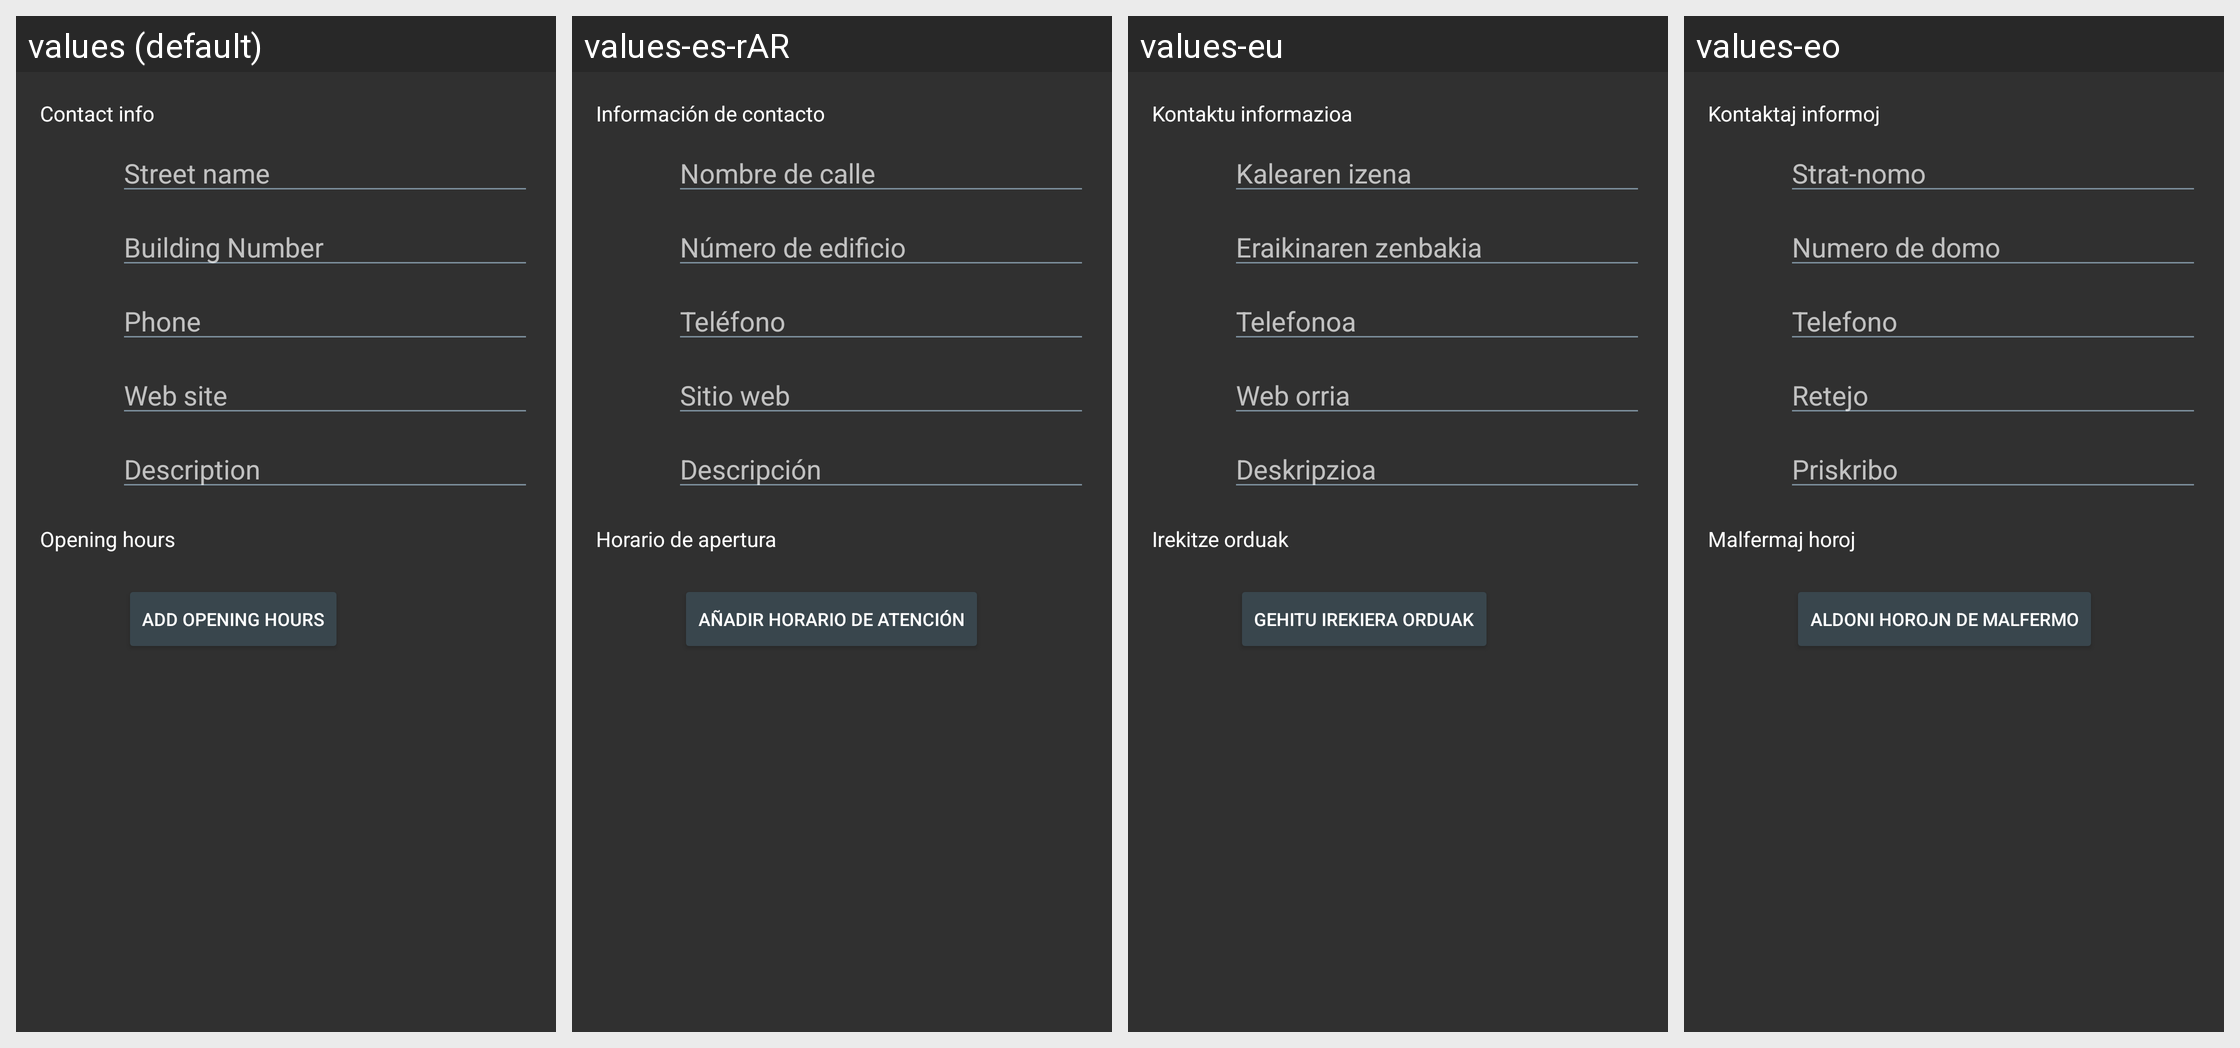

Locale-by-locale string values for the Android screen shown in this grid:
Android screen res/layout/fragment_edit_poi_normal.xml rendered under 4 locales, left to right: values (default), values-es-rAR, values-eu, values-eo. Device: Nexus 5 (rendered at 1080×1920; each locale shown at half size, 540×960, under a caption strip naming it); theme OsmandDarkTheme.
Other locales in the repository, not shown: values-af, values-ar, values-az, values-be, values-be-rBY, values-bg, values-bn, values-bs, values-ca, values-cs, values-cy, values-da, values-de, values-el, values-en-rGB, values-es, values-es-rUS, values-et, values-fa, values-fi, values-fr, values-gl, values-he, values-hr, values-hu, values-hy, values-id, values-is, values-it, values-ja, values-ka, values-kn, values-ko, values-ku, values-lt, values-lv, values-ml, values-mr, values-nb, values-nl, values-nn, values-pl, values-pt, values-pt-rBR, values-ro, values-ru, values-sc, values-sk, values-sl, values-sq, values-sr, values-sv, values-tr, values-uk, values-vi, values-zh-rCN, values-zh-rTW.
Strings drawn on this screen, with the default value and each locale's value (text and hints the layout hard-codes, and strings that could not be matched under every locale, appear in the picture but are not listed):

contact_info
  values: Contact info
  values-es-rAR: Información de contacto
  values-eu: Kontaktu informazioa
  values-eo: Kontaktaj informoj

street_name
  values: Street name
  values-es-rAR: Nombre de calle
  values-eu: Kalearen izena
  values-eo: Strat-nomo

building_number
  values: Building Number
  values-es-rAR: Número de edificio
  values-eu: Eraikinaren zenbakia
  values-eo: Numero de domo

phone
  values: Phone
  values-es-rAR: Teléfono
  values-eu: Telefonoa
  values-eo: Telefono

website
  values: Web site
  values-es-rAR: Sitio web
  values-eu: Web orria
  values-eo: Retejo

description
  values: Description
  values-es-rAR: Descripción
  values-eu: Deskripzioa
  values-eo: Priskribo

add_opening_hours
  values: Add opening hours
  values-es-rAR: Añadir horario de atención
  values-eu: Gehitu irekiera orduak
  values-eo: Aldoni horojn de malfermo
